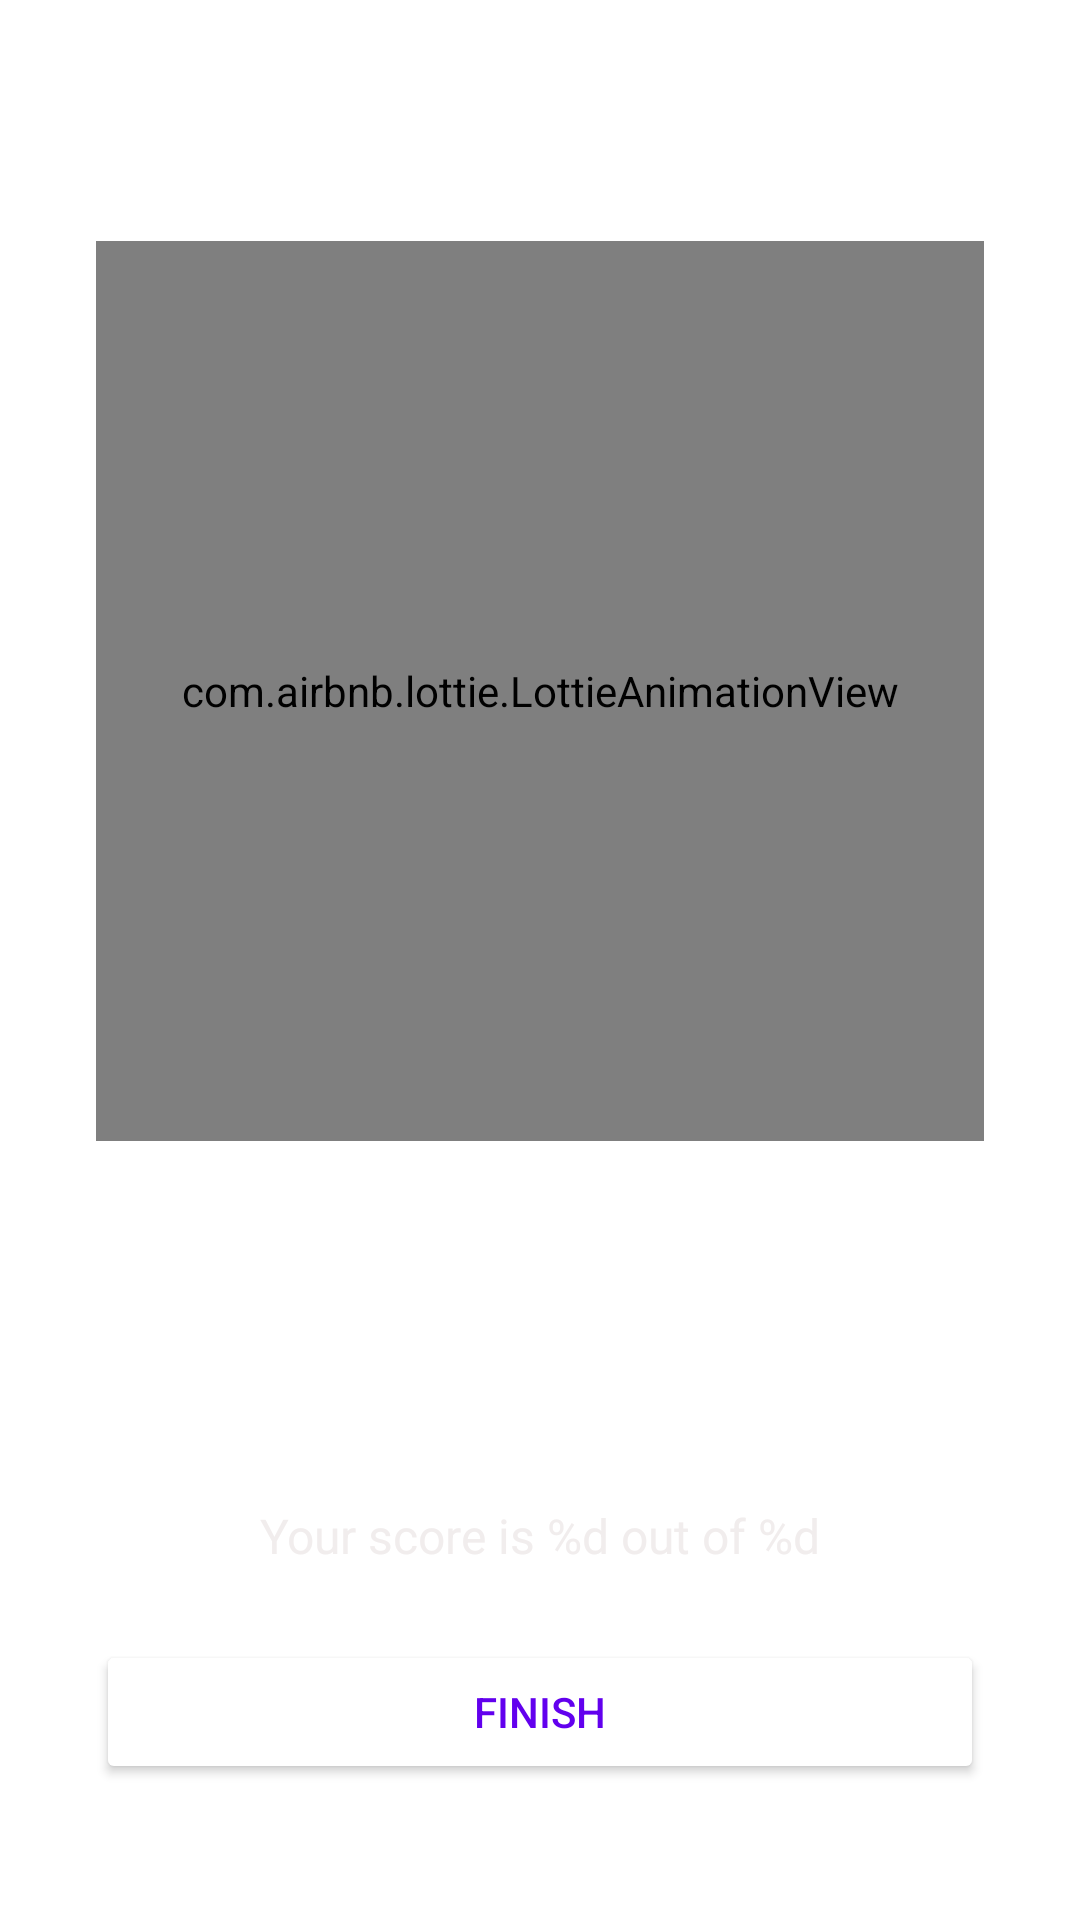

Produce the Android XML layout that renders to this screen, including the resource entries it uses.
<!-- AndroidManifest.xml: application theme Theme.QuizApp -->
<!-- res/layout/activity_quiz_result.xml -->
<?xml version="1.0" encoding="utf-8"?>
<LinearLayout xmlns:android="http://schemas.android.com/apk/res/android"
    xmlns:app="http://schemas.android.com/apk/res-auto"
    xmlns:tools="http://schemas.android.com/tools"
    android:layout_width="match_parent"
    android:layout_height="match_parent"
    android:background="@drawable/ic_bg"
    android:orientation="vertical"
    android:gravity="center_horizontal"
    android:padding="32dp"
    tools:context=".QuizResultActivity">

    <TextView
        style="@style/resultTextStyle"
        android:layout_width="match_parent"
        android:layout_height="wrap_content"
        android:text="@string/result" />

    <com.airbnb.lottie.LottieAnimationView
        android:layout_width="300dp"
        android:layout_height="300dp"
        android:layout_marginTop="24dp"
        android:padding="24dp"
        app:lottie_loop="false"
        app:lottie_speed="0.8"
        app:lottie_autoPlay="true"
        app:lottie_rawRes="@raw/golden_trophy" />

    <TextView
        android:id="@+id/congratsText"
        style="@style/resultTextStyle"
        android:layout_width="match_parent"
        android:layout_height="wrap_content"
        android:layout_marginTop="24dp"
        android:text="@string/congrats" />

    <TextView
        android:id="@+id/userNameTextView"
        style="@style/resultTextStyle"
        android:layout_width="match_parent"
        android:layout_height="wrap_content"
        android:layout_marginTop="24dp"
        android:text="@string/username" />

    <TextView
        android:id="@+id/scoreTextView"
        style="@style/scoreTextStyle"
        android:layout_width="match_parent"
        android:layout_height="wrap_content"
        android:layout_marginTop="24dp"
        android:text="@string/score" />

    <Button
        android:id="@+id/finishBtn"
        android:layout_width="match_parent"
        android:layout_height="wrap_content"
        android:layout_marginTop="24dp"
        android:backgroundTint="@color/white"
        android:textColor="@color/design_default_color_primary"
        android:text="@string/finish_quiz"

        />

</LinearLayout>
<!-- resources referenced by this layout -->
<resources>
  <color name="white">#FFFFFFFF</color>
  <string name="congrats">Congratulations!</string>
  <string name="finish_quiz">FINISH</string>
  <string name="result">Result</string>
  <string name="score">Your score is %d out of %d</string>
  <string name="username">%s</string>
  <style name="resultTextStyle">
          <item name="android:gravity">center</item>
          <item name="android:textColor">@color/white</item>
          <item name="android:textSize">18sp</item>
          <item name="android:textStyle">bold</item>
      </style>
  <style name="scoreTextStyle">
          <item name="android:gravity">center</item>
          <item name="android:textColor">@color/grey</item>
          <item name="android:textSize">16sp</item>
      </style>
  <style name="Theme.QuizApp" parent="Theme.MaterialComponents.DayNight.NoActionBar">
          
          <item name="colorPrimary">@color/purple_500</item>
          <item name="colorPrimaryVariant">@color/purple_700</item>
          <item name="colorOnPrimary">@color/white</item>
          
          <item name="colorSecondary">@color/teal_200</item>
          <item name="colorSecondaryVariant">@color/teal_700</item>
          <item name="colorOnSecondary">@color/black</item>
          
          <item name="android:statusBarColor" tools:targetApi="l">?attr/colorPrimaryVariant</item>
          
          <item name="android:windowFullscreen">true</item>
      </style>
  <color name="grey">#F1EDED</color>
  <color name="purple_500">#681FD1</color>
  <color name="purple_700">#461DA5</color>
  <color name="teal_200">#FF03DAC5</color>
  <color name="teal_700">#FF018786</color>
  <color name="black">#FF000000</color>
</resources>
